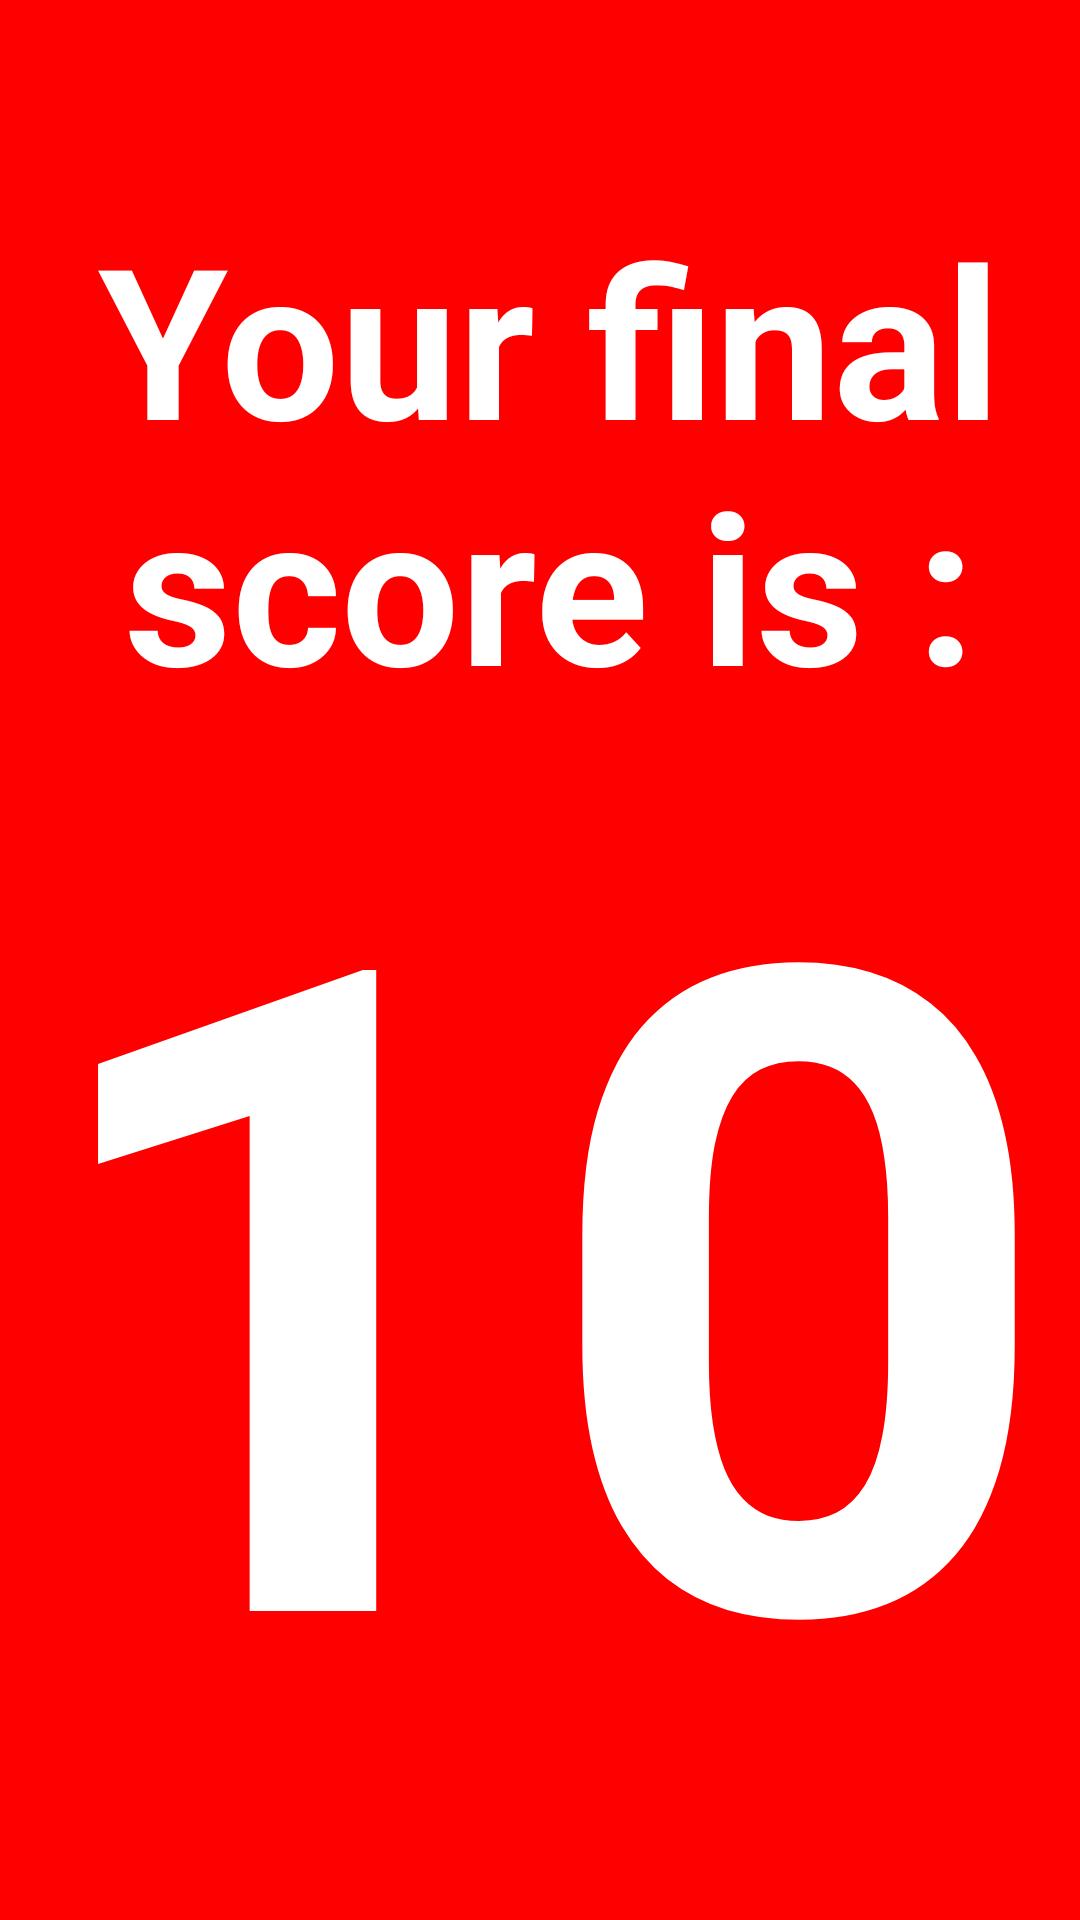

Here is an Android app screen rendered from its layout file. Give the layout XML and the strings, colors and styles it references.
<!-- AndroidManifest.xml: application theme android:Theme.Holo.Light.NoActionBar.Fullscreen -->
<!-- res/layout/screen5.xml -->
<?xml version="1.0" encoding="utf-8"?>

<AbsoluteLayout android:background="#ffff0000" android:layout_width="fill_parent" android:layout_height="fill_parent"
  xmlns:android="http://schemas.android.com/apk/res/android">
    <ImageView android:id="@+id/restart" android:layout_width="104.0dip" android:layout_height="104.0dip" android:src="@drawable/delete" android:layout_x="-2.0dip" android:layout_y="-7.0dip" />
    <TextView android:textAppearance="?android:textAppearanceLarge" android:textSize="70.0dip" android:textStyle="bold" android:textColor="#ffffffff" android:gravity="center" android:id="@+id/total" android:layout_width="fill_parent" android:layout_height="wrap_content" android:layout_marginLeft="386.0dip" android:layout_marginTop="156.0dip" android:text="Your final score is :" android:layout_x="3.0dip" android:layout_y="66.0dip" />
    <ViewFlipper android:id="@+id/flipper" android:layout_width="fill_parent" android:layout_height="wrap_content" android:flipInterval="1000" android:layout_x="0.0dip" android:layout_y="220.0dip" android:foregroundGravity="center">

        <TextView
            android:id="@+id/tota1"
            android:layout_width="fill_parent"
            android:layout_height="wrap_content"
            android:gravity="center"
            android:text="100"
            android:textAppearance="?android:textAppearanceLarge"
            android:textColor="#ffffffff"
            android:textSize="300.0sp"
            android:textStyle="bold" />
        
        <TextView
            android:layout_width="fill_parent"
            android:layout_height="wrap_content"
            android:gravity="center_horizontal" />
</ViewFlipper>

    <TextView
        android:id="@+id/textView1"
        android:layout_width="wrap_content"
        android:layout_height="wrap_content"
        android:layout_x="107.0dip"
        android:layout_y="654.0dip"
        android:text="Fours:"
        android:textAppearance="?android:textAppearanceLarge"
        android:textColor="#ffffff"
        android:textSize="40.0sp"
        android:textStyle="bold" />

    <TextView
        android:id="@+id/textView2"
        android:layout_width="wrap_content"
        android:layout_height="wrap_content"
        android:layout_x="507.0dip"
        android:layout_y="654.0dip"
        android:text="Sixes:"
        android:textAppearance="?android:textAppearanceLarge"
        android:textColor="#ffffff"
        android:textSize="40.0sp"
        android:textStyle="bold" />
    

    <TextView
        android:id="@+id/TextView01"
        android:layout_width="wrap_content"
        android:layout_height="wrap_content"
        android:layout_x="827.0dip"
        android:layout_y="654.0dip"
        android:text="Balls:"
        android:textAppearance="?android:textAppearanceLarge"
        android:textColor="#ffffff"
        android:textSize="40.0sp"
        android:textStyle="bold" />

    <TextView
        android:id="@+id/fours"
        android:layout_width="wrap_content"
        android:layout_height="wrap_content"
        android:layout_x="236.0dip"
        android:layout_y="654.0dip"
        android:text="0"
        android:textAppearance="?android:textAppearanceLarge"
        android:textColor="#ffffff"
        android:textSize="40.0sp"
        android:textStyle="bold|italic" />

    <TextView
        android:id="@+id/sixes"
        android:layout_width="wrap_content"
        android:layout_height="wrap_content"
        android:layout_x="630.0dip"
        android:layout_y="654.0dip"
        android:text="0"
        android:textAppearance="?android:textAppearanceLarge"
        android:textColor="#ffffff"
        android:textSize="40.0sp"
        android:textStyle="bold|italic" />

    <TextView
        android:id="@+id/balls"
        android:layout_width="wrap_content"
        android:layout_height="wrap_content"
        android:layout_x="942.0dip"
        android:layout_y="654.0dip"
        android:text="0"
        android:textAppearance="?android:textAppearanceLarge"
        android:textColor="#ffffff"
        android:textSize="40.0sp"
        android:textStyle="bold|italic" />
 <TextView
        android:id="@+id/demovideoanimation"
        android:layout_width="fill_parent"
        android:layout_height="fill_parent"
        android:fontFamily="fonts/TIMES.TTF"
        android:gravity="center"
        android:orientation="vertical"
        android:text="DEMO"
        android:textSize="400dp"
        android:textStyle="bold"
        android:visibility="gone" />
    

</AbsoluteLayout>
<!-- resources referenced by this layout -->
<resources>

</resources>
